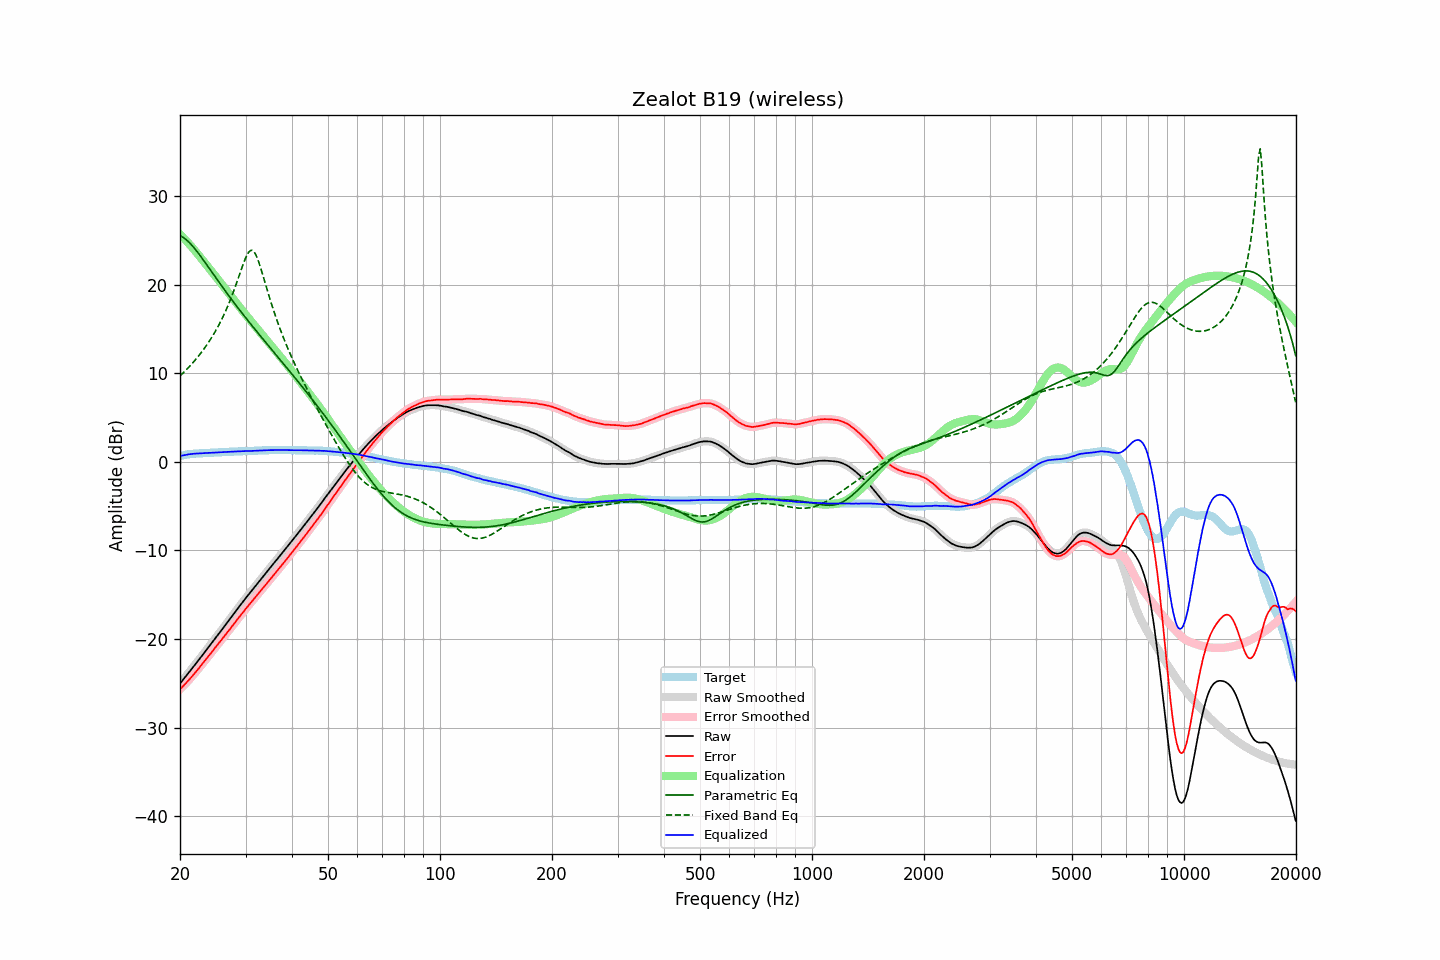

Source data for this figure (header and first rows):
frequency, raw, error, smoothed, error_smoothed, equalization, parametric_eq, fixed_band_eq, equalized_raw, equalized_smoothed, target
20.00, -25.03, -25.69, -25.03, -25.69, 25.69, 25.52, 9.70, 0.65, 0.65, 0.65
20.20, -24.80, -25.50, -24.81, -25.50, 25.50, 25.44, 9.87, 0.70, 0.70, 0.69
20.40, -24.58, -25.32, -24.58, -25.31, 25.32, 25.33, 10.04, 0.74, 0.74, 0.73
20.61, -24.36, -25.12, -24.35, -25.12, 25.13, 25.20, 10.22, 0.77, 0.77, 0.76
20.81, -24.12, -24.93, -24.13, -24.94, 24.93, 25.06, 10.41, 0.81, 0.80, 0.80
21.02, -23.90, -24.75, -23.90, -24.74, 24.74, 24.90, 10.59, 0.83, 0.83, 0.84
21.23, -23.67, -24.54, -23.67, -24.54, 24.53, 24.72, 10.79, 0.86, 0.86, 0.86
21.44, -23.44, -24.33, -23.45, -24.33, 24.33, 24.53, 10.98, 0.89, 0.88, 0.88
21.66, -23.22, -24.12, -23.21, -24.12, 24.12, 24.32, 11.19, 0.90, 0.90, 0.90
21.87, -22.98, -23.90, -22.98, -23.90, 23.90, 24.11, 11.39, 0.92, 0.92, 0.91
22.09, -22.75, -23.69, -22.75, -23.68, 23.68, 23.88, 11.61, 0.93, 0.93, 0.93
22.31, -22.52, -23.47, -22.52, -23.47, 23.46, 23.65, 11.83, 0.94, 0.94, 0.94
22.54, -22.29, -23.24, -22.29, -23.24, 23.24, 23.41, 12.05, 0.95, 0.95, 0.95
22.76, -22.05, -23.02, -22.05, -23.01, 23.01, 23.16, 12.29, 0.96, 0.96, 0.96
22.99, -21.82, -22.78, -21.81, -22.78, 22.79, 22.92, 12.53, 0.97, 0.97, 0.96
23.22, -21.58, -22.55, -21.58, -22.55, 22.56, 22.66, 12.77, 0.99, 0.98, 0.97
23.45, -21.34, -22.33, -21.34, -22.33, 22.33, 22.41, 13.03, 0.99, 0.99, 0.98
23.69, -21.11, -22.10, -21.11, -22.10, 22.11, 22.15, 13.29, 1.00, 1.00, 0.99
23.92, -20.87, -21.88, -20.87, -21.88, 21.88, 21.89, 13.56, 1.00, 1.01, 1.00
24.16, -20.63, -21.66, -20.63, -21.66, 21.65, 21.64, 13.84, 1.02, 1.02, 1.02
24.40, -20.39, -21.44, -20.39, -21.43, 21.42, 21.38, 14.13, 1.03, 1.03, 1.04
24.65, -20.16, -21.19, -20.15, -21.19, 21.19, 21.12, 14.43, 1.04, 1.04, 1.03
24.89, -19.91, -20.96, -19.91, -20.96, 20.97, 20.86, 14.74, 1.05, 1.05, 1.04
25.14, -19.67, -20.73, -19.67, -20.73, 20.74, 20.60, 15.06, 1.06, 1.06, 1.05
25.39, -19.43, -20.50, -19.44, -20.50, 20.51, 20.35, 15.39, 1.08, 1.07, 1.06
25.65, -19.21, -20.29, -19.20, -20.28, 20.28, 20.09, 15.74, 1.07, 1.07, 1.08
25.91, -18.97, -20.05, -18.96, -20.05, 20.05, 19.84, 16.10, 1.08, 1.08, 1.08
26.16, -18.72, -19.82, -18.72, -19.82, 19.82, 19.59, 16.48, 1.10, 1.09, 1.09
26.43, -18.48, -19.58, -18.48, -19.58, 19.59, 19.34, 16.87, 1.11, 1.11, 1.10
26.69, -18.23, -19.35, -18.24, -19.36, 19.36, 19.09, 17.28, 1.12, 1.12, 1.11
26.96, -18.00, -19.13, -18.00, -19.13, 19.13, 18.84, 17.70, 1.13, 1.13, 1.13
27.23, -17.76, -18.90, -17.76, -18.90, 18.89, 18.60, 18.14, 1.13, 1.14, 1.14
27.50, -17.52, -18.66, -17.52, -18.66, 18.66, 18.35, 18.60, 1.14, 1.14, 1.14
27.77, -17.27, -18.42, -17.27, -18.42, 18.42, 18.11, 19.07, 1.15, 1.15, 1.14
28.05, -17.03, -18.20, -17.03, -18.19, 18.19, 17.87, 19.57, 1.16, 1.16, 1.16
28.33, -16.78, -17.95, -16.79, -17.95, 17.96, 17.63, 20.07, 1.17, 1.17, 1.16
28.62, -16.55, -17.72, -16.54, -17.72, 17.72, 17.40, 20.59, 1.17, 1.18, 1.17
28.90, -16.30, -17.49, -16.30, -17.49, 17.49, 17.16, 21.12, 1.19, 1.19, 1.18
29.19, -16.06, -17.25, -16.07, -17.26, 17.26, 16.93, 21.65, 1.19, 1.19, 1.18
29.48, -15.83, -17.05, -15.83, -17.03, 17.03, 16.69, 22.17, 1.20, 1.20, 1.21
29.78, -15.60, -16.80, -15.60, -16.80, 16.81, 16.46, 22.65, 1.21, 1.21, 1.20
30.08, -15.36, -16.57, -15.36, -16.58, 16.58, 16.23, 23.09, 1.22, 1.22, 1.21
30.38, -15.14, -16.35, -15.13, -16.35, 16.36, 16.00, 23.46, 1.22, 1.22, 1.21
30.68, -14.90, -16.14, -14.91, -16.14, 16.14, 15.78, 23.73, 1.23, 1.23, 1.23
30.99, -14.69, -15.92, -14.68, -15.92, 15.92, 15.55, 23.87, 1.23, 1.23, 1.23
31.30, -14.46, -15.69, -14.46, -15.70, 15.69, 15.32, 23.87, 1.24, 1.23, 1.23
31.61, -14.24, -15.48, -14.23, -15.48, 15.47, 15.10, 23.72, 1.24, 1.24, 1.24
31.93, -14.01, -15.26, -14.00, -15.26, 15.26, 14.88, 23.43, 1.25, 1.25, 1.25
32.24, -13.77, -15.03, -13.78, -15.04, 15.04, 14.65, 23.03, 1.27, 1.26, 1.25
32.57, -13.55, -14.82, -13.55, -14.82, 14.82, 14.43, 22.54, 1.27, 1.27, 1.27
32.89, -13.32, -14.60, -13.32, -14.60, 14.60, 14.21, 21.99, 1.28, 1.28, 1.27
33.22, -13.09, -14.38, -13.10, -14.38, 14.38, 13.99, 21.40, 1.29, 1.29, 1.28
33.55, -12.87, -14.17, -12.87, -14.16, 14.16, 13.77, 20.79, 1.29, 1.29, 1.29
33.89, -12.65, -13.95, -12.65, -13.95, 13.94, 13.55, 20.17, 1.30, 1.30, 1.30
34.23, -12.43, -13.73, -12.42, -13.73, 13.73, 13.33, 19.55, 1.30, 1.31, 1.30
34.57, -12.19, -13.51, -12.20, -13.51, 13.51, 13.11, 18.95, 1.31, 1.31, 1.31
34.92, -11.97, -13.28, -11.97, -13.29, 13.29, 12.89, 18.35, 1.32, 1.32, 1.31
35.27, -11.75, -13.07, -11.75, -13.07, 13.07, 12.67, 17.77, 1.32, 1.32, 1.32
35.62, -11.53, -12.85, -11.53, -12.85, 12.85, 12.46, 17.21, 1.33, 1.33, 1.32
35.97, -11.31, -12.64, -11.31, -12.63, 12.63, 12.24, 16.67, 1.32, 1.33, 1.32
... 635 more rows
